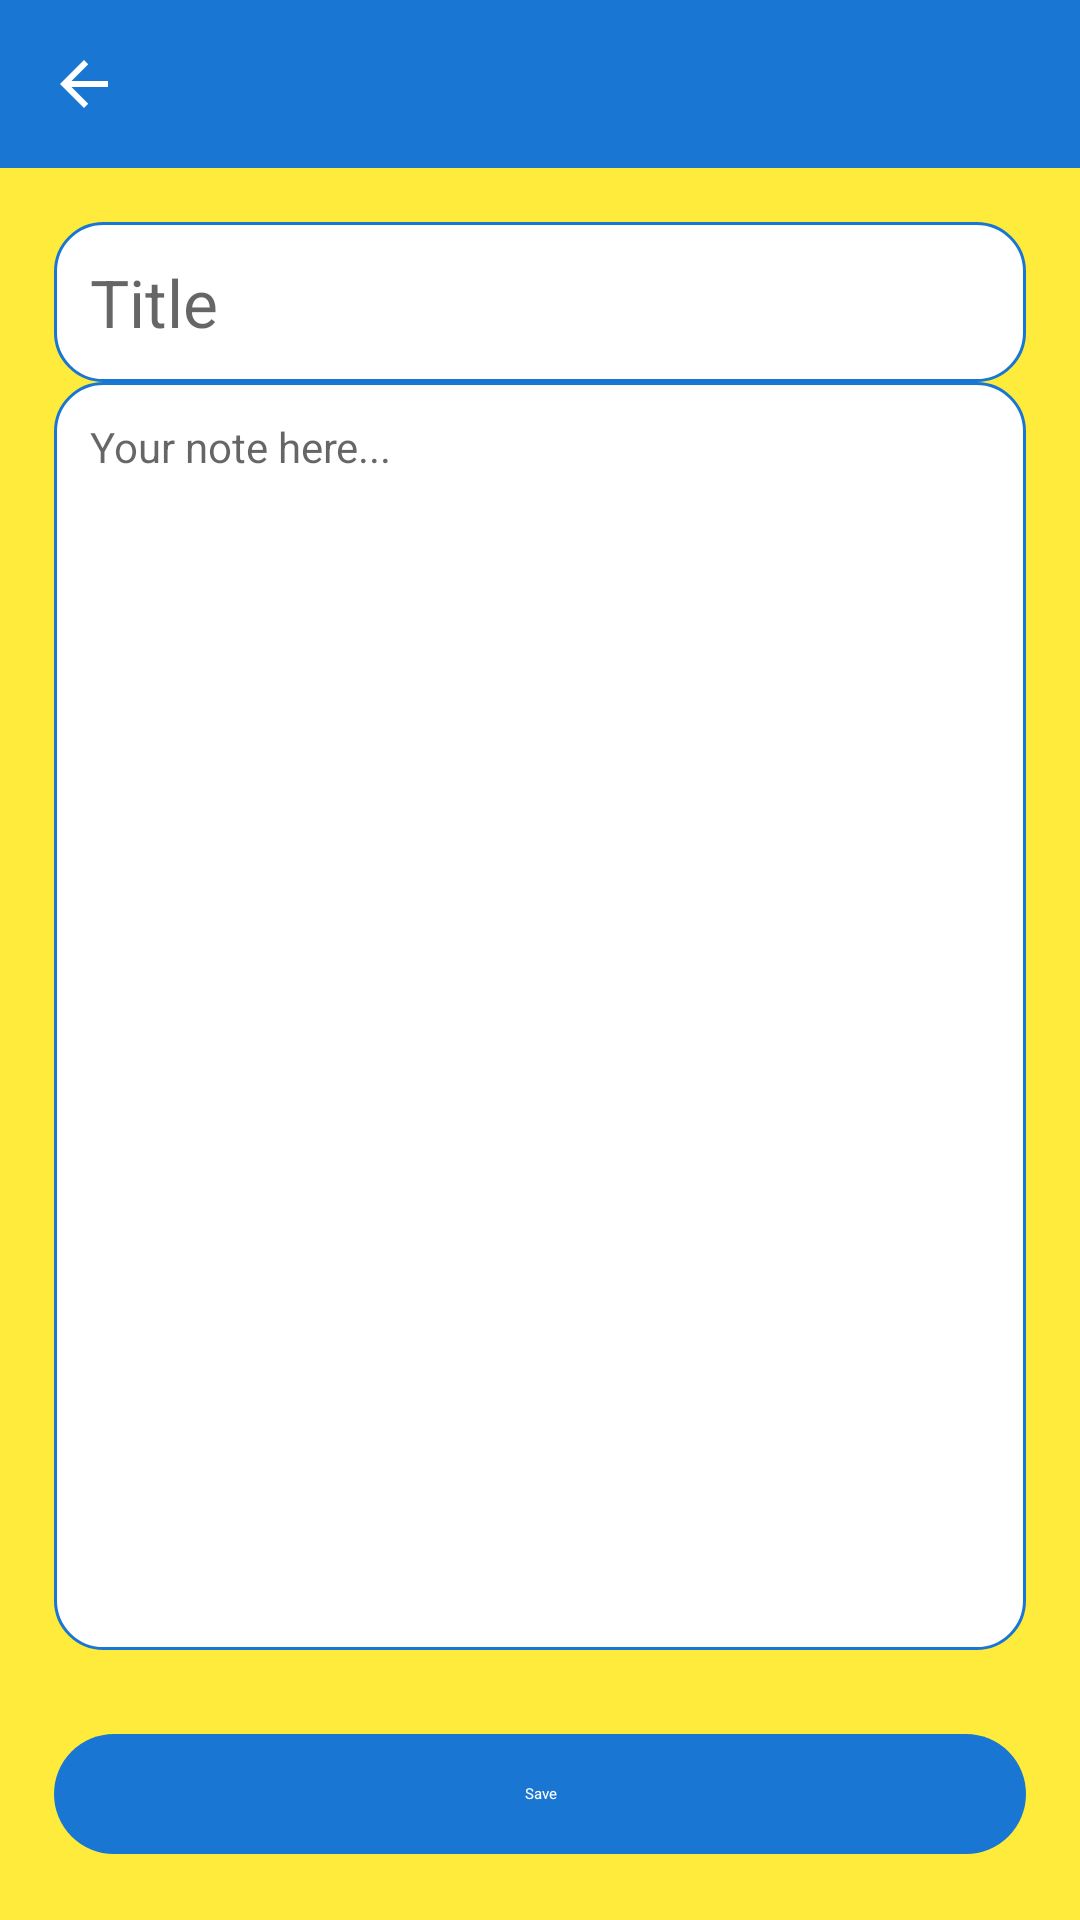

Write the Android layout XML for this screen, with the resource values it uses.
<!-- AndroidManifest.xml: application theme Theme.MaterialNotesApp -->
<!-- res/layout/activity_note_detail.xml -->
<?xml version="1.0" encoding="utf-8"?>
<androidx.coordinatorlayout.widget.CoordinatorLayout
    xmlns:android="http://schemas.android.com/apk/res/android"
    xmlns:app="http://schemas.android.com/apk/res-auto"
    android:layout_width="match_parent"
    android:layout_height="match_parent"
    android:background="@color/background_yellow">

    <com.google.android.material.appbar.MaterialToolbar
        android:id="@+id/note_detail_toolbar"
        android:layout_width="match_parent"
        android:layout_height="?attr/actionBarSize"
        android:background="?attr/colorPrimary"
        android:title="@string/note_detail"
        app:titleTextColor="@android:color/white"
        app:navigationIcon="@drawable/ic_arrow_back_white_24"
        />

    <LinearLayout
        android:orientation="vertical"
        android:layout_width="match_parent"
        android:layout_height="match_parent"
        android:layout_marginTop="?attr/actionBarSize"
        android:padding="18dp"
        >

        <EditText
            android:id="@+id/edit_note_title"
            android:layout_width="match_parent"
            android:layout_height="wrap_content"
            android:hint="@string/note_title_hint"
            android:textAppearance="@style/TextAppearance.AppCompat.Large"
            android:maxLines="1"
            android:background="@drawable/search_box_bg"
            android:padding="12dp"
            android:textColor="@android:color/black"
            />
        <EditText
            android:id="@+id/edit_note_content"
            android:layout_width="match_parent"
            android:layout_height="0dp"
            android:layout_weight="1"
            android:hint="@string/note_content_hint"
            android:textAppearance="@style/TextAppearance.AppCompat.Body1"
            android:gravity="start|top"
            android:inputType="textMultiLine"
            android:background="@drawable/search_box_bg"
            android:padding="12dp"
            android:textColor="@android:color/black"
            />

        <com.google.android.material.button.MaterialButton
            android:id="@+id/save_note_button"
            android:layout_width="match_parent"
            android:layout_height="wrap_content"
            android:text="@string/save"
            style="@style/Widget.Material3.Button"
            app:backgroundTint="@color/primary"
            android:textColor="@android:color/white"
            android:layout_marginTop="24dp"
            />

    </LinearLayout>
</androidx.coordinatorlayout.widget.CoordinatorLayout>
<!-- resources referenced by this layout -->
<resources>
  <color name="background_yellow">#FFEB3B</color>
  <color name="primary">#1976D2</color>
  <!-- drawable ic_arrow_back_white_24 (drawable) -->
  <vector xmlns:android="http://schemas.android.com/apk/res/android"
      android:width="24dp" android:height="24dp" android:viewportWidth="24"
      android:viewportHeight="24">
      <path
          android:fillColor="#FFFFFFFF"
          android:pathData="M20,11H7.83l5.59-5.59L12,4l-8,8 8,8 1.41-1.41L7.83,13H20v-2z"/>
  </vector>
  <!-- drawable search_box_bg (drawable) -->
  <shape xmlns:android="http://schemas.android.com/apk/res/android" android:shape="rectangle">
      <solid android:color="@android:color/white" />
      <corners android:radius="16dp" />
      <stroke android:width="1dp" android:color="@color/primary"/>
  </shape>
  <string name="note_content_hint">Your note here...</string>
  <string name="note_detail">Note</string>
  <string name="note_title_hint">Title</string>
  <string name="save">Save</string>
  <style name="Theme.MaterialNotesApp" parent="Theme.MaterialComponents.DayNight.NoActionBar">
          <item name="colorPrimary">@color/primary</item>
          <item name="colorPrimaryDark">@color/primary_dark</item>
          <item name="colorAccent">@color/accent</item>
          <item name="colorSecondary">@color/secondary</item>
          
          <item name="android:windowBackground">@color/background_yellow</item>
          <item name="android:textColorPrimary">@color/secondary</item>
          <item name="android:textColorSecondary">@android:color/darker_gray</item>
          <item name="android:editTextBackground">@drawable/search_box_bg</item>
          <item name="cardViewStyle">@style/Widget.MaterialComponents.CardView</item>
          <item name="android:statusBarColor">@color/primary_dark</item>
      </style>
  <color name="primary_dark">#1565C0</color>
  <color name="accent">#FF9800</color>
  <color name="secondary">#424242</color>
</resources>
